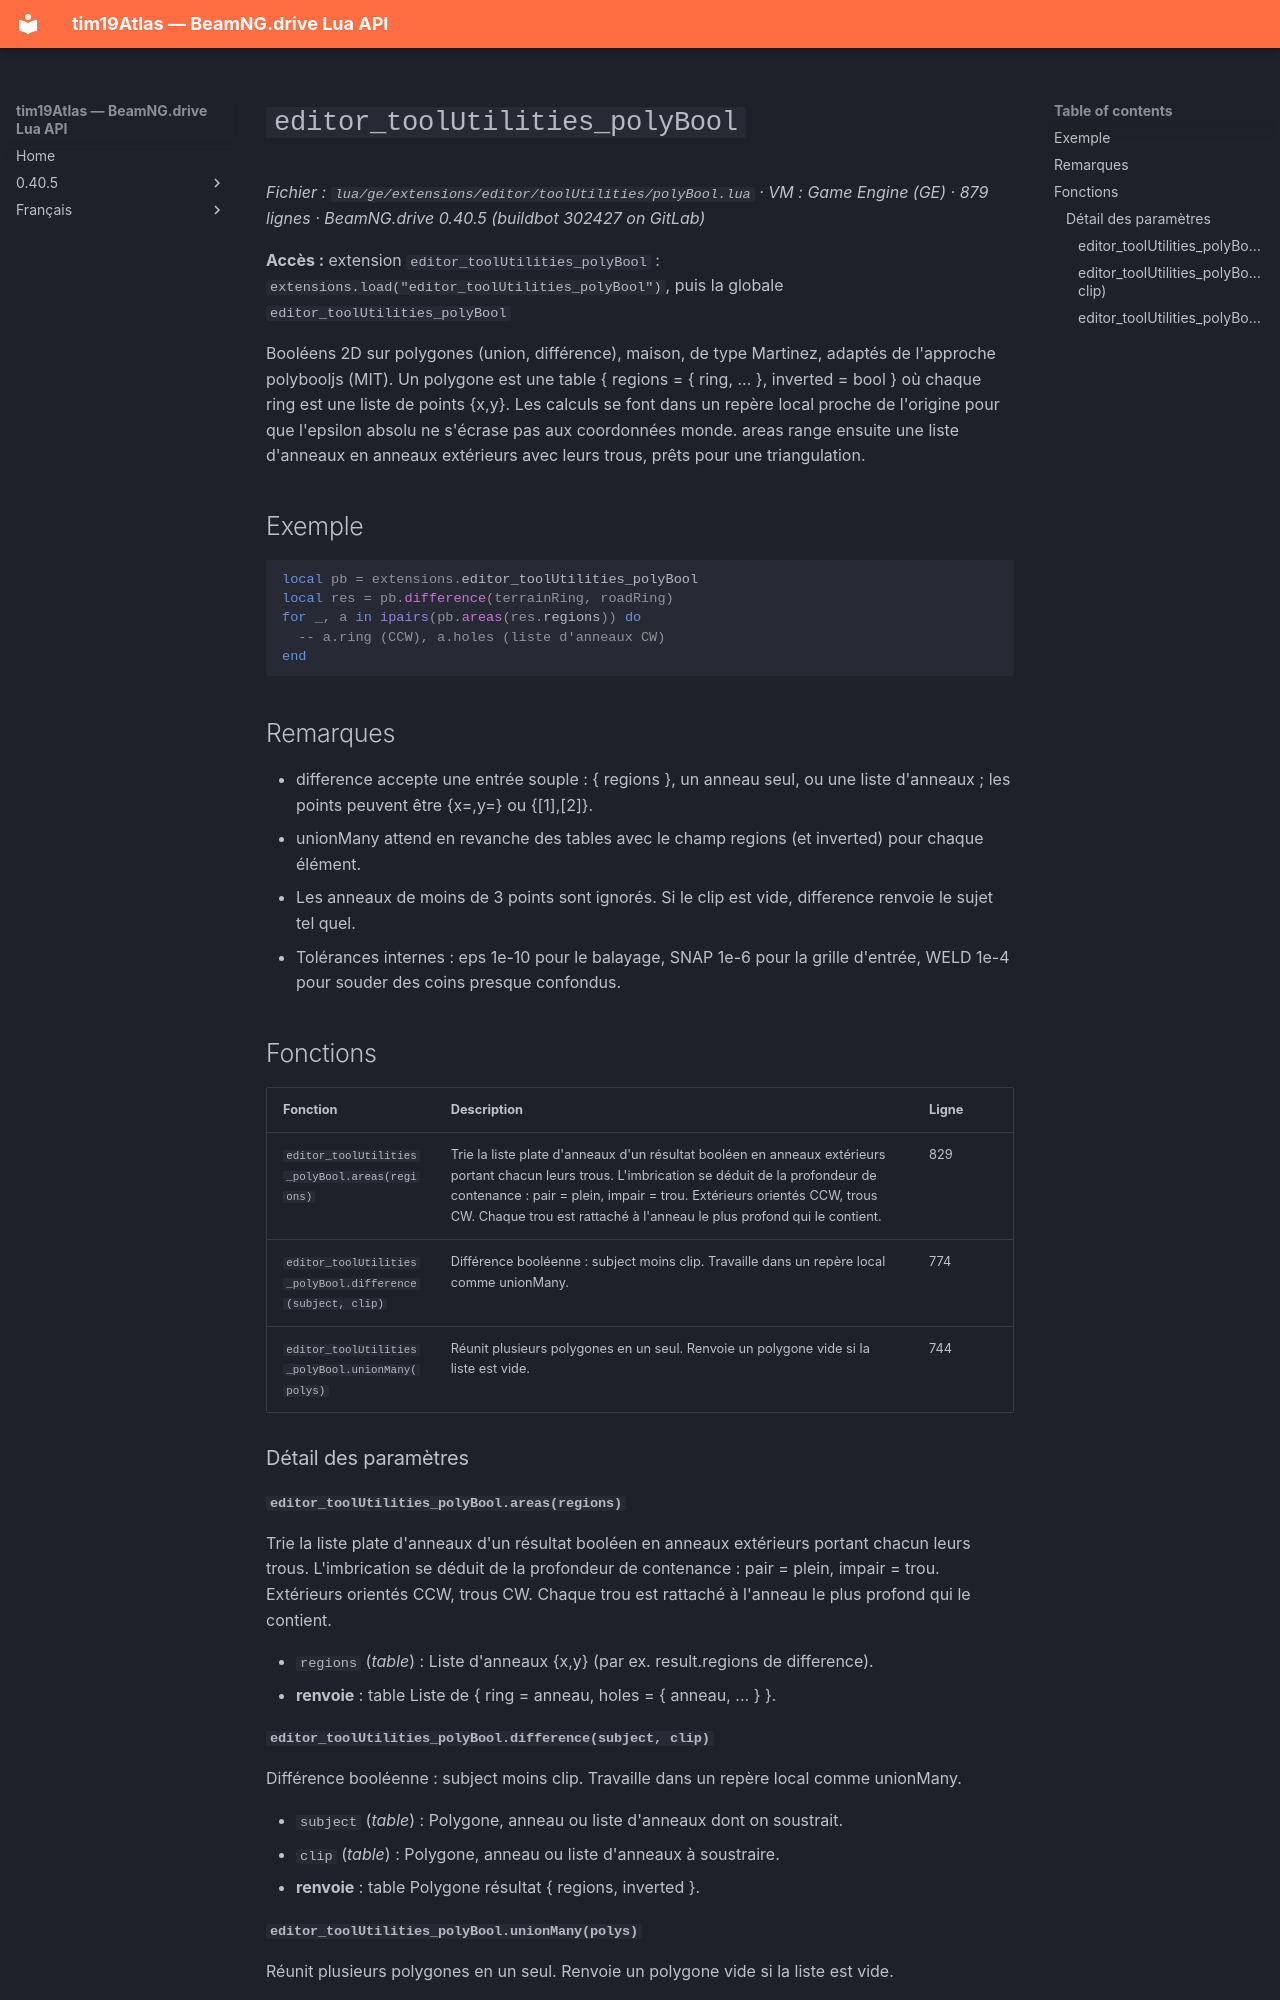

repository: Tim0219800/beamng-lua-atlas · page: fr/0.40.5/ge/extensions/editor/toolUtilities/polyBool.html · generator: mkdocs

# `editor_toolUtilities_polyBool`

*Fichier : `lua/ge/extensions/editor/toolUtilities/polyBool.lua` · VM : Game Engine (GE) · 879 lignes · BeamNG.drive 0.40.5 (buildbot 302427 on GitLab)*

**Accès :** extension `editor_toolUtilities_polyBool` : `extensions.load("editor_toolUtilities_polyBool")`, puis la globale `editor_toolUtilities_polyBool`

Booléens 2D sur polygones (union, différence), maison, de type Martinez, adaptés de l'approche polybooljs (MIT). Un polygone est une table { regions = { ring, ... }, inverted = bool } où chaque ring est une liste de points {x,y}. Les calculs se font dans un repère local proche de l'origine pour que l'epsilon absolu ne s'écrase pas aux coordonnées monde. areas range ensuite une liste d'anneaux en anneaux extérieurs avec leurs trous, prêts pour une triangulation.

## Exemple

```lua
local pb = extensions.editor_toolUtilities_polyBool
local res = pb.difference(terrainRing, roadRing)
for _, a in ipairs(pb.areas(res.regions)) do
  -- a.ring (CCW), a.holes (liste d'anneaux CW)
end
```

## Remarques

- difference accepte une entrée souple : { regions }, un anneau seul, ou une liste d'anneaux ; les points peuvent être {x=,y=} ou {[1],[2]}.
- unionMany attend en revanche des tables avec le champ regions (et inverted) pour chaque élément.
- Les anneaux de moins de 3 points sont ignorés. Si le clip est vide, difference renvoie le sujet tel quel.
- Tolérances internes : eps 1e-10 pour le balayage, SNAP 1e-6 pour la grille d'entrée, WELD 1e-4 pour souder des coins presque confondus.

## Fonctions

| Fonction | Description | Ligne |
|---|---|---|
| `editor_toolUtilities_polyBool.areas(regions)` | Trie la liste plate d'anneaux d'un résultat booléen en anneaux extérieurs portant chacun leurs trous. L'imbrication se déduit de la profondeur de contenance : pair = plein, impair = trou. Extérieurs orientés CCW, trous CW. Chaque trou est rattaché à l'anneau le plus profond qui le contient. | 829 |
| `editor_toolUtilities_polyBool.difference(subject, clip)` | Différence booléenne : subject moins clip. Travaille dans un repère local comme unionMany. | 774 |
| `editor_toolUtilities_polyBool.unionMany(polys)` | Réunit plusieurs polygones en un seul. Renvoie un polygone vide si la liste est vide. | 744 |

### Détail des paramètres

#### `editor_toolUtilities_polyBool.areas(regions)`

Trie la liste plate d'anneaux d'un résultat booléen en anneaux extérieurs portant chacun leurs trous. L'imbrication se déduit de la profondeur de contenance : pair = plein, impair = trou. Extérieurs orientés CCW, trous CW. Chaque trou est rattaché à l'anneau le plus profond qui le contient.

- `regions` (*table*) : Liste d'anneaux {x,y} (par ex. result.regions de difference).
- **renvoie** : table Liste de { ring = anneau, holes = { anneau, ... } }.

#### `editor_toolUtilities_polyBool.difference(subject, clip)`

Différence booléenne : subject moins clip. Travaille dans un repère local comme unionMany.

- `subject` (*table*) : Polygone, anneau ou liste d'anneaux dont on soustrait.
- `clip` (*table*) : Polygone, anneau ou liste d'anneaux à soustraire.
- **renvoie** : table Polygone résultat { regions, inverted }.
